Dataset: dataset (GitHub, Renzo-T/Chess_Scanner). Classes: black bishop, black king, black knight, black pawn, black queen, black rook, nothing, white bishop, white king, white knight, white pawn, white queen, white rook.

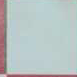
Label: nothing

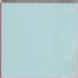
Label: nothing

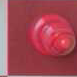
Label: nothing

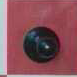
Label: black pawn

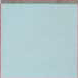
Label: nothing

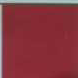
Label: nothing
